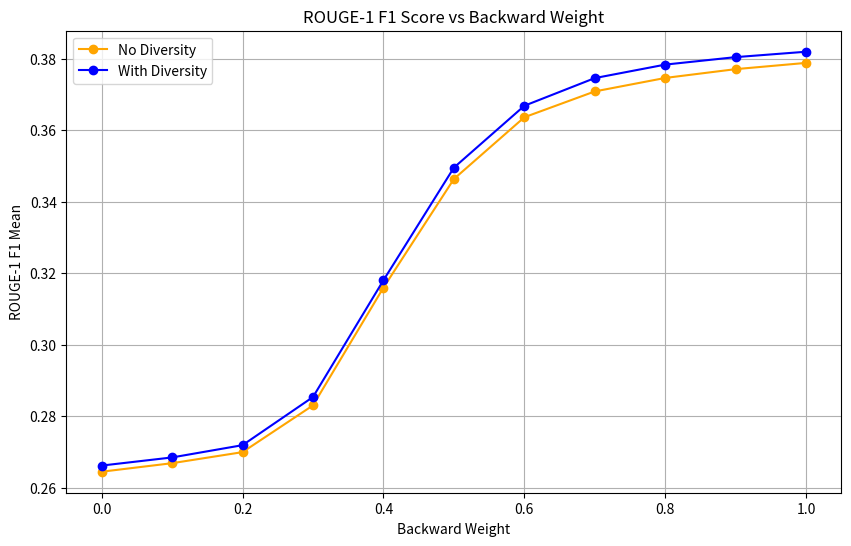

The script that saved this image:
import matplotlib.pyplot as plt
import pandas as pd

# Original results (no diversity)
data_no_div = {
    "forward_weight": [0.0, 0.1, 0.2, 0.3, 0.4, 0.5, 0.6, 0.7, 0.8, 0.9, 1.0],
    "rouge1_f1_mean": [
        0.264439775908654,
        0.2668282502983513,
        0.269922883258818,
        0.2830094765000819,
        0.31595676662446404,
        0.34636621433787873,
        0.36364656663694345,
        0.37087876475099907,
        0.374651509027112,
        0.37711383300656587,
        0.3788633974332613,
    ],
}

# Results with diversity
data_div = {
    "forward_weight": [0.0, 0.1, 0.2, 0.3, 0.4, 0.5, 0.6, 0.7, 0.8, 0.9, 1.0],
    "rouge1_f1_mean": [
        0.26615848422649907,
        0.268436268829434,
        0.2718717451000043,
        0.2853490647680157,
        0.31802370391808904,
        0.34954519332290424,
        0.3668612611731285,
        0.3746107763030641,
        0.37838313232131565,
        0.380475430086784,
        0.3819877170059368,
    ],
}

# Convert to DataFrames
df_no_div = pd.DataFrame(data_no_div)
df_div = pd.DataFrame(data_div)

# Plot both lines on the same figure
plt.figure(figsize=(10, 6))
plt.plot(df_no_div["forward_weight"], df_no_div["rouge1_f1_mean"], marker="o", label="No Diversity", color='orange')
plt.plot(df_div["forward_weight"], df_div["rouge1_f1_mean"], marker="o", label="With Diversity", color='blue')

# Add title and labels
plt.title("ROUGE-1 F1 Score vs Backward Weight")
plt.xlabel("Backward Weight")
plt.ylabel("ROUGE-1 F1 Mean")
plt.grid(True)

# Add legend to distinguish the two lines
plt.legend()

# Show the plot
plt.show()